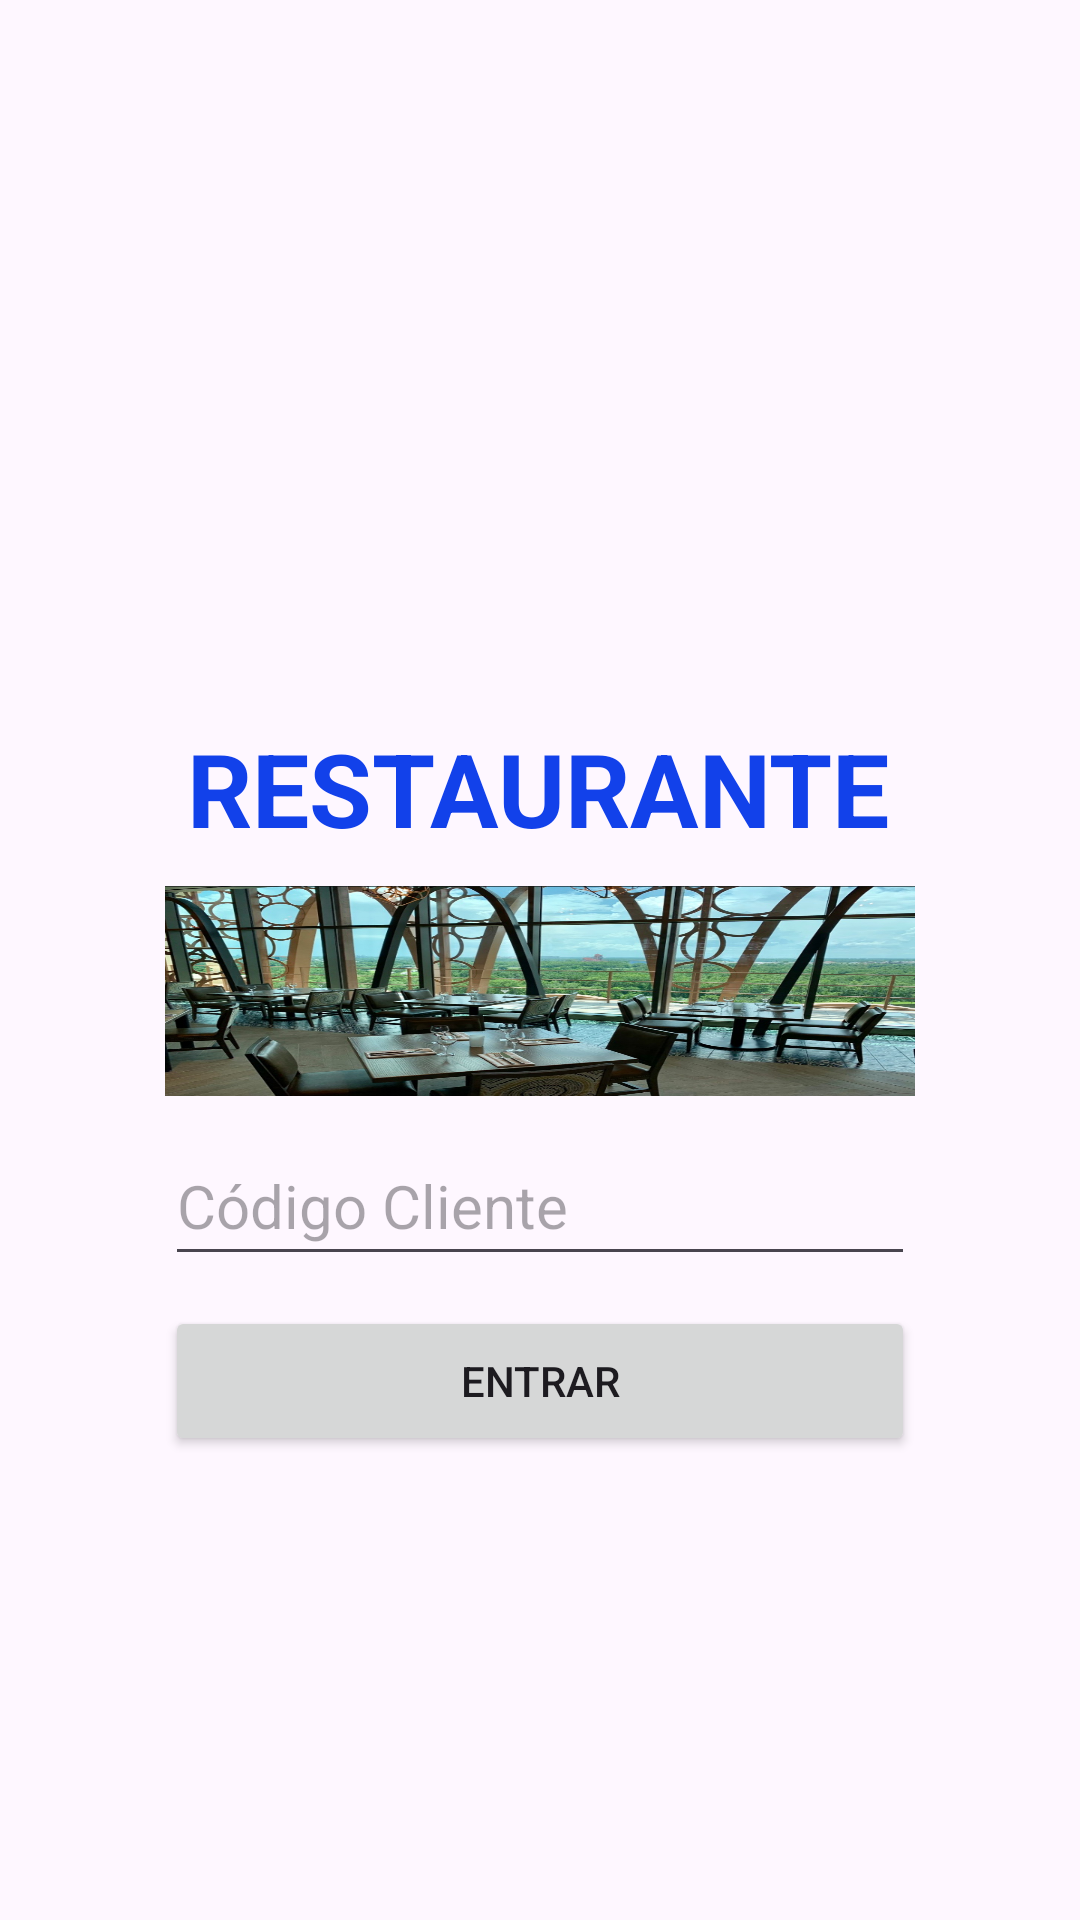

Android layout source for this screen:
<!-- AndroidManifest.xml: application theme Theme.AppGarcon -->
<!-- res/layout/activity_main.xml -->
<?xml version="1.0" encoding="utf-8"?>
<androidx.constraintlayout.widget.ConstraintLayout xmlns:android="http://schemas.android.com/apk/res/android"
    xmlns:app="http://schemas.android.com/apk/res-auto"
    xmlns:tools="http://schemas.android.com/tools"
    android:layout_width="match_parent"
    android:layout_height="match_parent"
    tools:context=".MainActivity">

    <ImageView
        android:id="@+id/imageView"
        android:layout_width="250dp"
        android:layout_height="70dp"
        android:layout_marginTop="10dp"
        android:background="@drawable/salaologo"
        app:layout_constraintEnd_toEndOf="parent"
        app:layout_constraintStart_toStartOf="parent"
        app:layout_constraintTop_toBottomOf="@+id/textView2" />

    <EditText
        android:id="@+id/edtCliente"
        android:layout_width="250dp"
        android:layout_height="50dp"
        android:layout_marginTop="10dp"
        android:ems="10"
        android:hint="Código Cliente"
        android:inputType="number"
        android:textSize="20sp"
        app:layout_constraintEnd_toEndOf="parent"
        app:layout_constraintStart_toStartOf="parent"
        app:layout_constraintTop_toBottomOf="@+id/imageView" />

    <Button
        android:id="@+id/btnLogin"
        android:layout_width="250dp"
        android:layout_height="50dp"
        android:layout_marginTop="10dp"
        android:onClick="login"
        android:text="ENTRAR"
        app:layout_constraintEnd_toEndOf="parent"
        app:layout_constraintStart_toStartOf="parent"
        app:layout_constraintTop_toBottomOf="@+id/edtCliente" />

    <TextView
        android:id="@+id/textView2"
        android:layout_width="wrap_content"
        android:layout_height="wrap_content"
        android:layout_marginTop="240dp"
        android:text="RESTAURANTE"
        android:textColor="#1241EA"
        android:textIsSelectable="false"
        android:textSize="34sp"
        android:textStyle="bold"
        app:layout_constraintEnd_toEndOf="parent"
        app:layout_constraintHorizontal_bias="0.497"
        app:layout_constraintStart_toStartOf="parent"
        app:layout_constraintTop_toTopOf="parent" />

</androidx.constraintlayout.widget.ConstraintLayout>
<!-- resources referenced by this layout -->
<resources>
  <!-- drawable salaologo: jpg bitmap (drawable, 266835 bytes) -->
  <style name="Theme.AppGarcon" parent="Base.Theme.AppGarcon" />
  <style name="Base.Theme.AppGarcon" parent="Theme.Material3.DayNight.NoActionBar">
          
          
      </style>
</resources>
